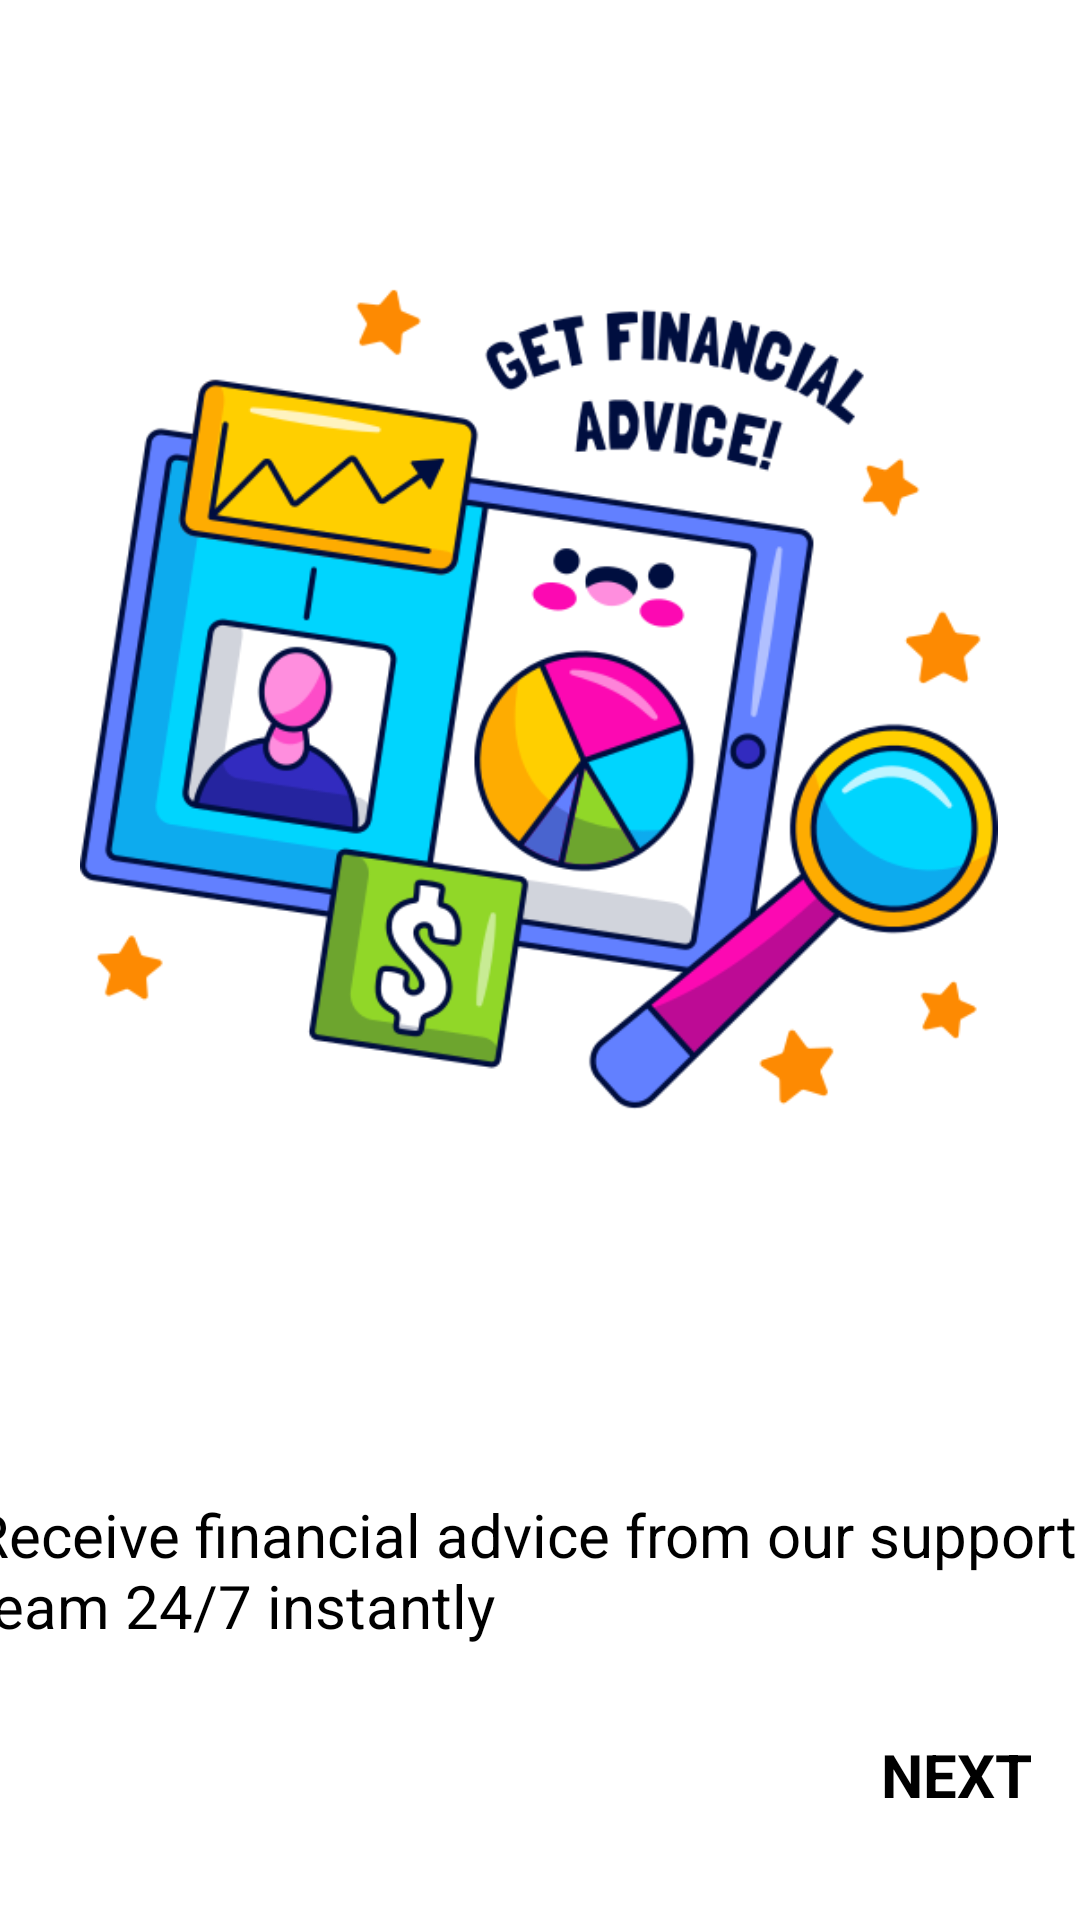

Layout XML and referenced resources for this Android screen:
<!-- AndroidManifest.xml: application theme Theme.OBSIDIANBank -->
<!-- res/layout/fragment_thirdwelcome.xml -->
<?xml version="1.0" encoding="utf-8"?>
<androidx.constraintlayout.widget.ConstraintLayout xmlns:android="http://schemas.android.com/apk/res/android"
    xmlns:app="http://schemas.android.com/apk/res-auto"
    xmlns:tools="http://schemas.android.com/tools"
    android:layout_width="match_parent"
    android:layout_height="match_parent"
    tools:context=".thirdwelcome">


    <ImageView
        android:id="@+id/imageView4"
        android:layout_width="318dp"
        android:layout_height="306dp"
        android:layout_marginTop="80dp"
        android:src="@drawable/Finances"
        app:layout_constraintEnd_toEndOf="parent"
        app:layout_constraintHorizontal_bias="0.494"
        app:layout_constraintStart_toStartOf="parent"
        app:layout_constraintTop_toTopOf="parent" />

    <TextView
        android:layout_width="382dp"
        android:layout_height="54dp"
        android:layout_marginTop="112dp"
        android:text="Receive financial advice from our support team 24/7 instantly"
        android:textColor="@color/black"
        android:textSize="20dp"
        app:layout_constraintEnd_toEndOf="parent"
        app:layout_constraintHorizontal_bias="0.448"
        app:layout_constraintStart_toStartOf="parent"
        app:layout_constraintTop_toBottomOf="@+id/imageView4" />

    <TextView
        android:layout_width="wrap_content"
        android:layout_height="wrap_content"
        android:layout_marginEnd="16dp"
        android:layout_marginBottom="35dp"
        android:text="NEXT"
        android:textColor="@color/black"
        android:textSize="20dp"
        android:textStyle="bold"
        app:layout_constraintBottom_toBottomOf="parent"
        app:layout_constraintEnd_toEndOf="parent" />
</androidx.constraintlayout.widget.ConstraintLayout>
<!-- resources referenced by this layout -->
<resources>
  <!-- drawable Finances: png bitmap (drawable, 94133 bytes) -->
  <style name="Theme.OBSIDIANBank" parent="Theme.MaterialComponents.DayNight.DarkActionBar">
          
          <item name="colorPrimary">@color/purple_500</item>
          <item name="colorPrimaryVariant">@color/purple_700</item>
          <item name="colorOnPrimary">@color/white</item>
          
          <item name="colorSecondary">@color/teal_200</item>
          <item name="colorSecondaryVariant">@color/teal_700</item>
          <item name="colorOnSecondary">@color/black</item>
          
          <item name="android:statusBarColor" tools:targetApi="l">?attr/colorPrimaryVariant</item>
          
      </style>
  <!-- not gathered from this repository: default colours our renderer supplied (Android Studio template values) -->
  <color name="purple_500">#FF6200EE</color>
  <color name="purple_700">#FF3700B3</color>
  <color name="teal_200">#FF03DAC5</color>
  <color name="teal_700">#FF018786</color>
  <color name="black">#FF000000</color>
  <color name="white">#FFFFFFFF</color>
</resources>
